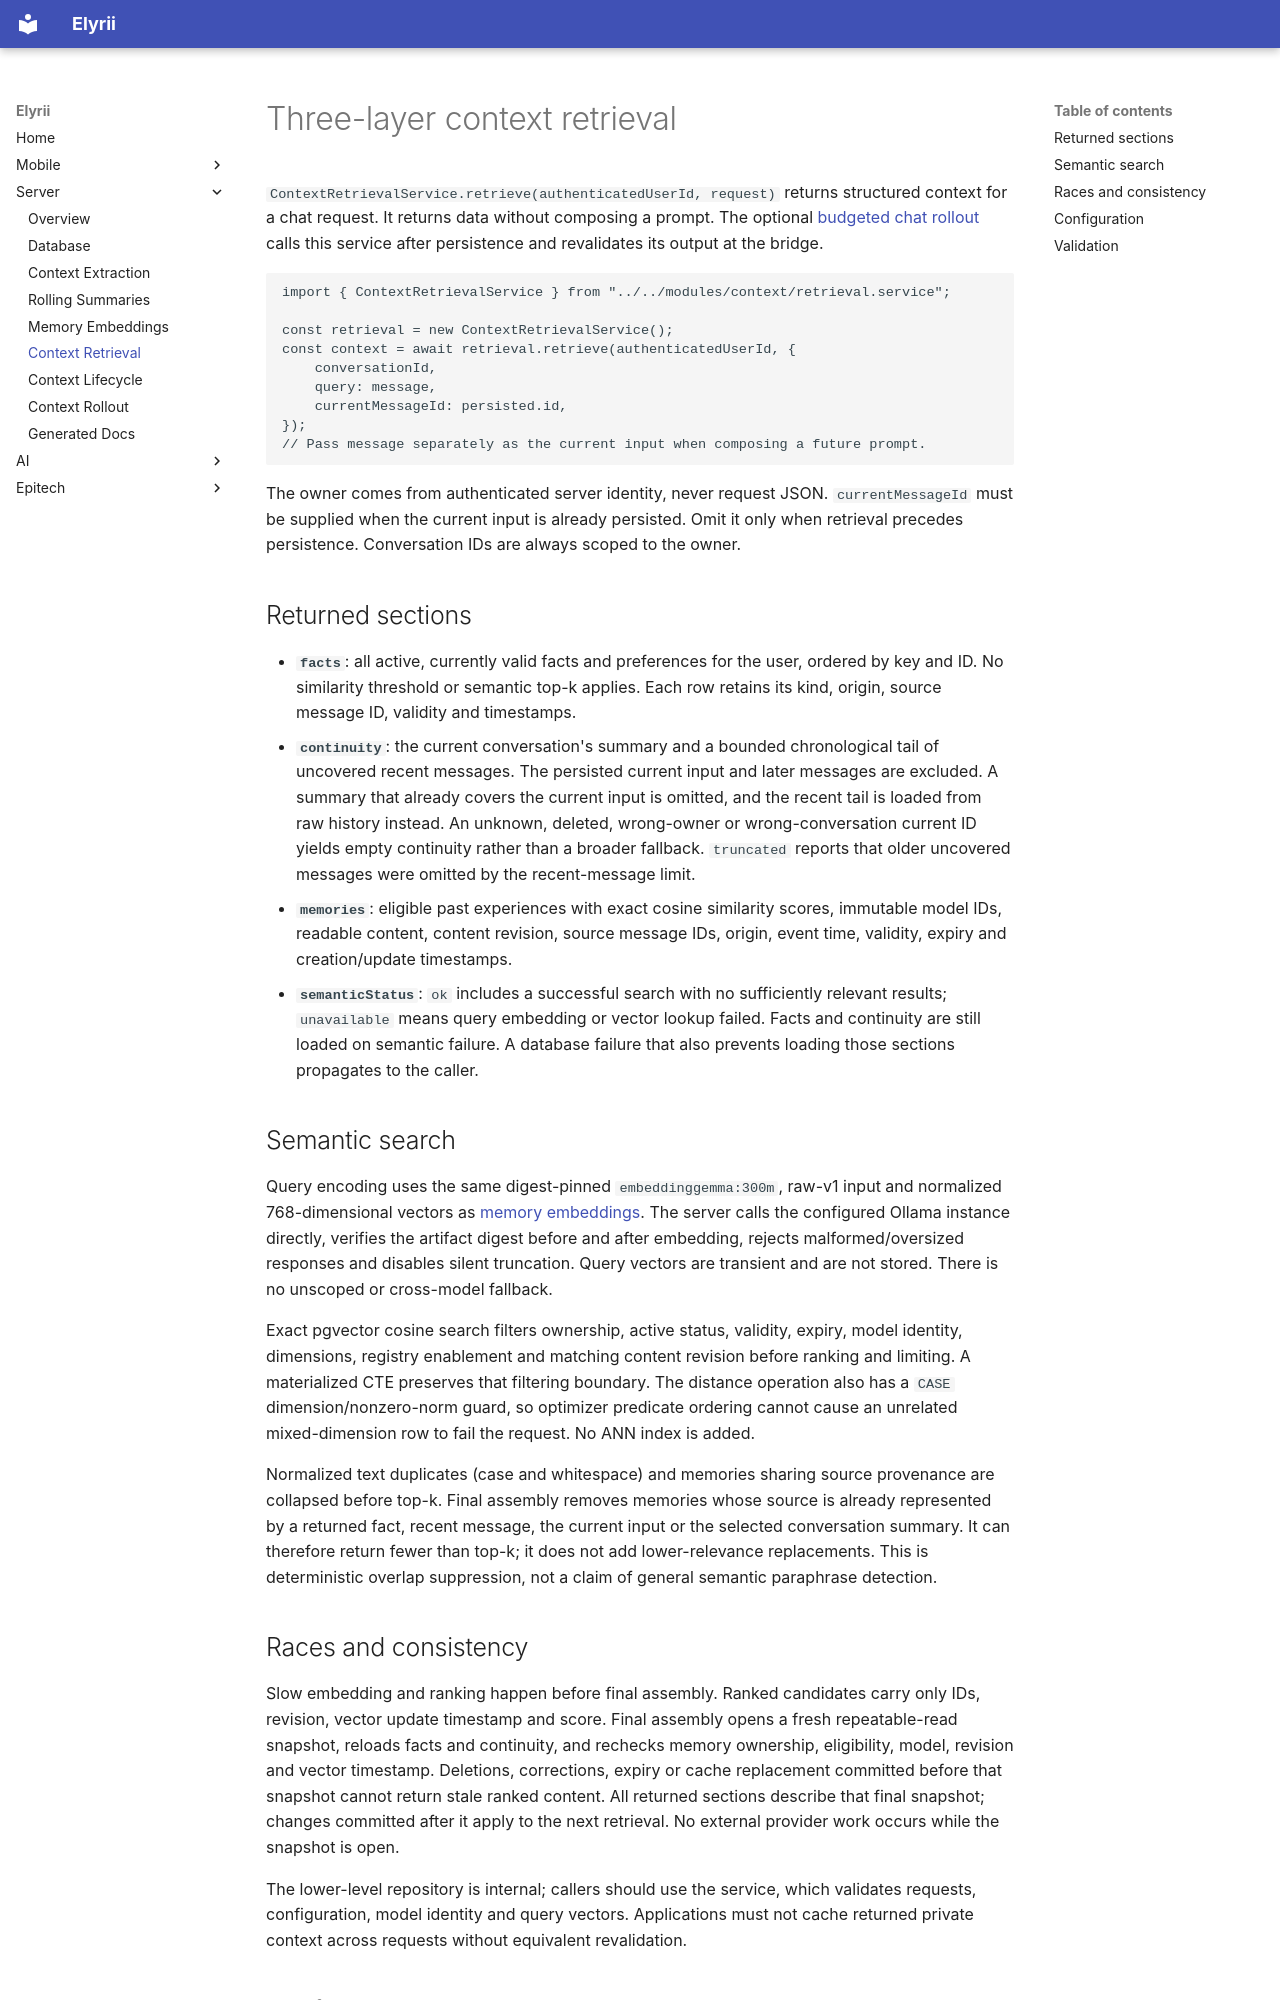

repository: elyrii-epitech/Elyrii · page: server/context-retrieval/index.html · generator: mkdocs

# Three-layer context retrieval

`ContextRetrievalService.retrieve(authenticatedUserId, request)` returns structured context for a chat request. It returns data without composing a prompt. The optional [budgeted chat rollout](context-rollout.md) calls this service after persistence and revalidates its output at the bridge.

```ts
import { ContextRetrievalService } from "../../modules/context/retrieval.service";

const retrieval = new ContextRetrievalService();
const context = await retrieval.retrieve(authenticatedUserId, {
    conversationId,
    query: message,
    currentMessageId: persisted.id,
});
// Pass message separately as the current input when composing a future prompt.
```

The owner comes from authenticated server identity, never request JSON. `currentMessageId` must be supplied when the current input is already persisted. Omit it only when retrieval precedes persistence. Conversation IDs are always scoped to the owner.

## Returned sections

- **`facts`**: all active, currently valid facts and preferences for the user, ordered by key and ID. No similarity threshold or semantic top-k applies. Each row retains its kind, origin, source message ID, validity and timestamps.
- **`continuity`**: the current conversation's summary and a bounded chronological tail of uncovered recent messages. The persisted current input and later messages are excluded. A summary that already covers the current input is omitted, and the recent tail is loaded from raw history instead. An unknown, deleted, wrong-owner or wrong-conversation current ID yields empty continuity rather than a broader fallback. `truncated` reports that older uncovered messages were omitted by the recent-message limit.
- **`memories`**: eligible past experiences with exact cosine similarity scores, immutable model IDs, readable content, content revision, source message IDs, origin, event time, validity, expiry and creation/update timestamps.
- **`semanticStatus`**: `ok` includes a successful search with no sufficiently relevant results; `unavailable` means query embedding or vector lookup failed. Facts and continuity are still loaded on semantic failure. A database failure that also prevents loading those sections propagates to the caller.

## Semantic search

Query encoding uses the same digest-pinned `embeddinggemma:300m`, raw-v1 input and normalized 768-dimensional vectors as [memory embeddings](memory-embeddings.md). The server calls the configured Ollama instance directly, verifies the artifact digest before and after embedding, rejects malformed/oversized responses and disables silent truncation. Query vectors are transient and are not stored. There is no unscoped or cross-model fallback.

Exact pgvector cosine search filters ownership, active status, validity, expiry, model identity, dimensions, registry enablement and matching content revision before ranking and limiting. A materialized CTE preserves that filtering boundary. The distance operation also has a `CASE` dimension/nonzero-norm guard, so optimizer predicate ordering cannot cause an unrelated mixed-dimension row to fail the request. No ANN index is added.

Normalized text duplicates (case and whitespace) and memories sharing source provenance are collapsed before top-k. Final assembly removes memories whose source is already represented by a returned fact, recent message, the current input or the selected conversation summary. It can therefore return fewer than top-k; it does not add lower-relevance replacements. This is deterministic overlap suppression, not a claim of general semantic paraphrase detection.
